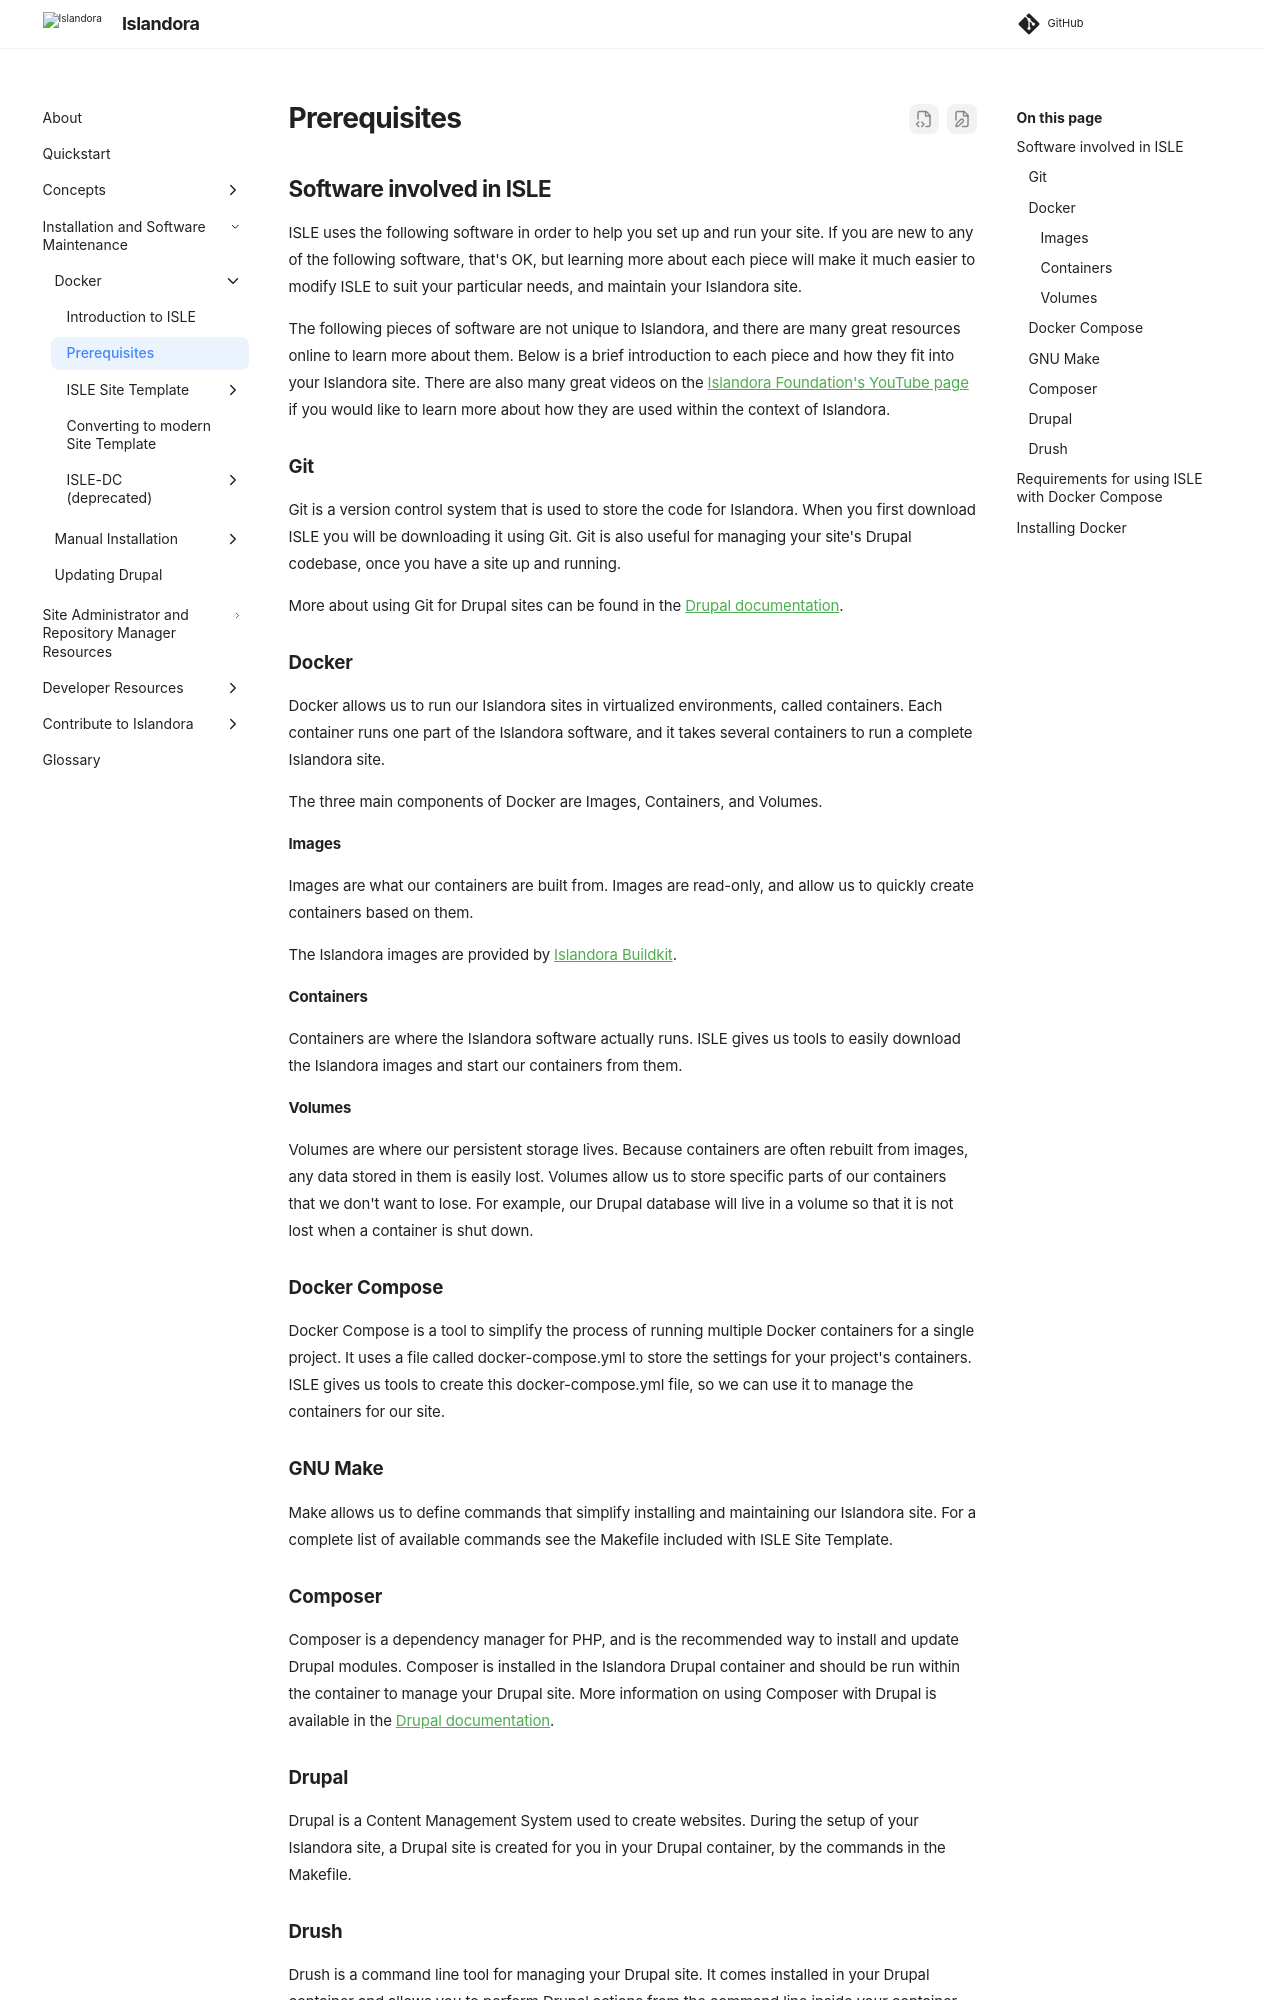

repository: Islandora/documentation · page: pr-preview/pr-2438/installation/docker/docker-prereq/index.html · generator: mkdocs

# Prerequisites

## Software involved in ISLE

ISLE uses the following software in order to help you set up and run your site. If you are new to any of the following software, that's OK, but learning more about each piece will make it much easier to modify ISLE to suit your particular needs, and maintain your Islandora site.

The following pieces of software are not unique to Islandora, and there are many great resources online to learn more about them. Below is a brief introduction to each piece and how they fit into your Islandora site. There are also many great videos on the [Islandora Foundation's YouTube page](https://www.youtube.com/@islandorafoundation9224/videos) if you would like to learn more about how they are used within the context of Islandora.

### Git

Git is a version control system that is used to store the code for Islandora. When you first download ISLE you will be downloading it using Git. Git is also useful for managing your site's Drupal codebase, once you have a site up and running. 

More about using Git for Drupal sites can be found in the [Drupal documentation](https://www.drupal.org/docs/develop/git/setting-up-git-for-drupal).

### Docker

Docker allows us to run our Islandora sites in virtualized environments, called containers. Each container runs one part of the Islandora software, and it takes several containers to run a complete Islandora site. 

The three main components of Docker are Images, Containers, and Volumes. 

#### Images

Images are what our containers are built from. Images are read-only, and allow us to quickly create containers based on them.

The Islandora images are provided by [Islandora Buildkit](https://github.com/Islandora-Devops/isle-buildkit).

#### Containers

Containers are where the Islandora software actually runs. ISLE gives us tools to easily download the Islandora images and start our containers from them.

#### Volumes

Volumes are where our persistent storage lives. Because containers are often rebuilt from images, any data stored in them is easily lost. Volumes allow us to store specific parts of our containers that we don't want to lose. For example, our Drupal database will live in a volume so that it is not lost when a container is shut down.

### Docker Compose

Docker Compose is a tool to simplify the process of running multiple Docker containers for a single project. It uses a file called docker-compose.yml to store the settings for your project's containers. ISLE gives us tools to create this docker-compose.yml file, so we can use it to manage the containers for our site.

### GNU Make

Make allows us to define commands that simplify installing and maintaining our Islandora site. For a complete list of available commands see the Makefile included with ISLE Site Template.

### Composer

Composer is a dependency manager for PHP, and is the recommended way to install and update Drupal modules. Composer is installed in the Islandora Drupal container and should be run within the container to manage your Drupal site. More information on using Composer with Drupal is available in the [Drupal documentation](https://www.drupal.org/docs/develop/using-composer/manage-dependencies).

### Drupal

Drupal is a Content Management System used to create websites. During the setup of your Islandora site, a Drupal site is created for you in your Drupal container, by the commands in the Makefile. 

### Drush

Drush is a command line tool for managing your Drupal site. It comes installed in your Drupal container and allows you to perform Drupal actions from the command line inside your container.
